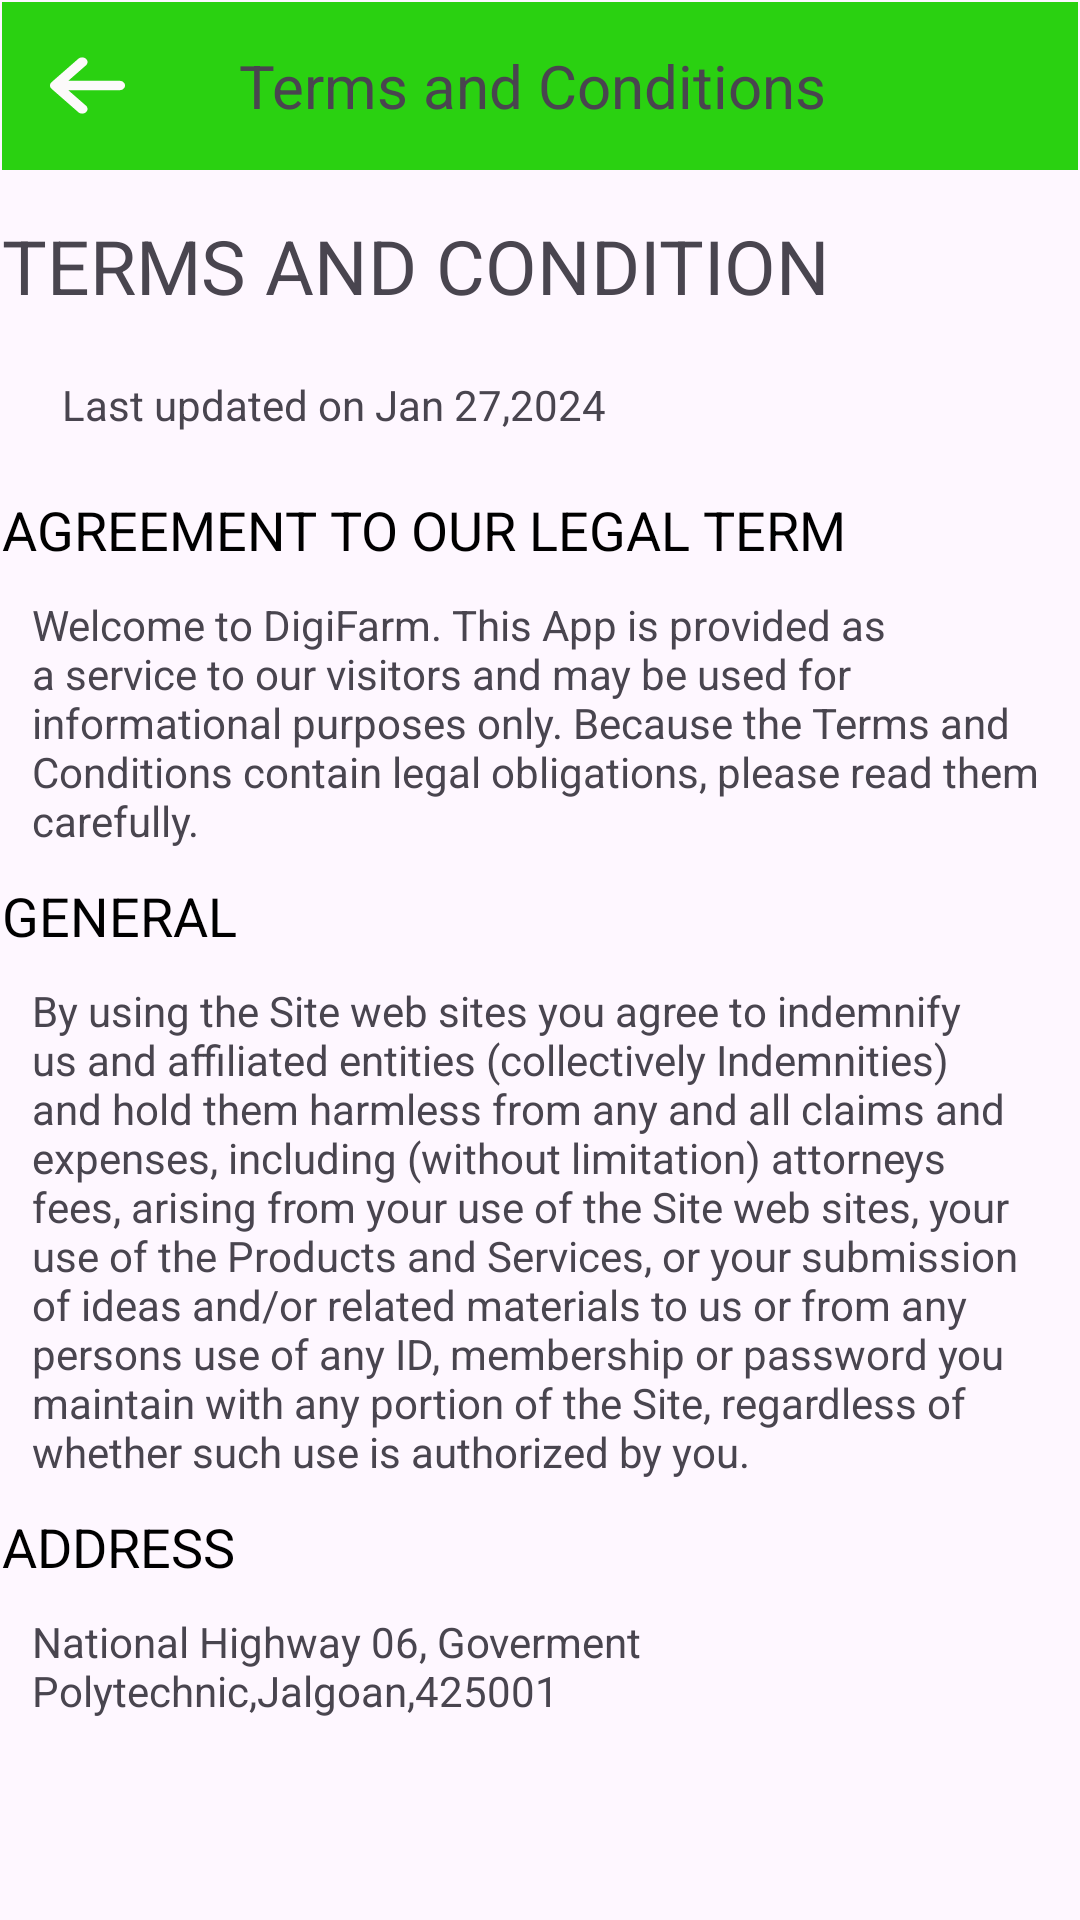

Android layout source for this screen:
<!-- AndroidManifest.xml: application theme Theme.DigiFarm -->
<!-- res/layout/activity_terms.xml -->
<?xml version="1.0" encoding="utf-8"?>
<ScrollView xmlns:android="http://schemas.android.com/apk/res/android"
    xmlns:app="http://schemas.android.com/apk/res-auto"
    xmlns:tools="http://schemas.android.com/tools"
    android:layout_width="match_parent"
    android:layout_height="match_parent"
    tools:context=".TermsActivity">
    <LinearLayout
        android:layout_width="match_parent"
        android:layout_height="match_parent"
        android:padding="2px"
        android:orientation="vertical">
    <Toolbar
        android:layout_width="match_parent"
        android:layout_height="wrap_content"
        android:background="@color/bg">
        <ImageView
            android:id="@+id/back"
            android:layout_width="wrap_content"
            android:layout_height="wrap_content"
            android:src="@drawable/back_arrow"/>
        <TextView
            android:layout_width="wrap_content"
            android:layout_height="wrap_content"
            android:text="Terms and Conditions "
            android:textSize="20sp"
            android:layout_gravity="center"/>
    </Toolbar>
        <TextView
            android:layout_marginTop="15dp"
            android:layout_width="match_parent"
            android:layout_height="wrap_content"
            android:text="TERMS AND CONDITION"
            android:textSize="25sp"
            android:textFontWeight="500" />
        <TextView
            android:layout_width="match_parent"
            android:layout_height="wrap_content"
            android:text="Last updated on Jan 27,2024"
            android:padding="20dp"
            />
        <TextView
            android:layout_width="match_parent"
            android:layout_height="wrap_content"
            android:text="AGREEMENT TO OUR LEGAL TERM"
            android:textSize="18sp"
            android:textColor="@color/black"/>
        <TextView
            android:layout_width="wrap_content"
            android:layout_height="match_parent"
            android:padding="10dp"
            android:text="@string/tc1"/>
        <TextView
            android:layout_width="match_parent"
            android:layout_height="wrap_content"
            android:text="GENERAL"
            android:textSize="18sp"
            android:textColor="@color/black"
            />
        <TextView
            android:layout_width="wrap_content"
            android:layout_height="match_parent"
            android:padding="10dp"
            android:text="@string/tc2"/>
        <TextView
            android:layout_width="match_parent"
            android:layout_height="wrap_content"
            android:text="ADDRESS"
            android:textSize="18sp"
            android:textColor="@color/black"
            />
        <TextView
            android:layout_width="wrap_content"
            android:layout_height="match_parent"
            android:padding="10dp"
            android:text="@string/company_address"/>
    </LinearLayout>
</ScrollView>
<!-- resources referenced by this layout -->
<resources>
  <color name="bg">#2AD111</color>
  <color name="black">#FF000000</color>
  <!-- drawable back_arrow (drawable) -->
  <vector android:height="25dp" android:viewportHeight="512"
      android:viewportWidth="448" android:width="25dp" xmlns:android="http://schemas.android.com/apk/res/android">
      <path android:fillColor="#FCFAFA" android:pathData="M9.4,233.4c-12.5,12.5 -12.5,32.8 0,45.3l160,160c12.5,12.5 32.8,12.5 45.3,0s12.5,-32.8 0,-45.3L109.2,288 416,288c17.7,0 32,-14.3 32,-32s-14.3,-32 -32,-32l-306.7,0L214.6,118.6c12.5,-12.5 12.5,-32.8 0,-45.3s-32.8,-12.5 -45.3,0l-160,160z"/>
  </vector>
  <string name="company_address">National Highway 06, Goverment Polytechnic,Jalgoan,425001</string>
  <string name="tc1">Welcome to DigiFarm. This App is provided as a service to our visitors and may be used for informational purposes only. Because the Terms and Conditions contain legal obligations, please read them carefully.</string>
  <string name="tc2">By using the Site web sites you agree to indemnify us and affiliated entities (collectively "Indemnities") and hold them harmless from any and all claims and expenses, including (without limitation) attorneys fees, arising from your use of the Site web sites, your use of the Products and Services, or your submission of ideas and/or related materials to us or from any persons use of any ID, membership or password you maintain with any portion of the Site, regardless of whether such use is authorized by you.</string>
  <style name="Theme.DigiFarm" parent="Base.Theme.DigiFarm" />
  <style name="Base.Theme.DigiFarm" parent="Theme.Material3.Light.NoActionBar">
          
          
          <item name="colorPrimary">@color/bg</item>
      </style>
</resources>
